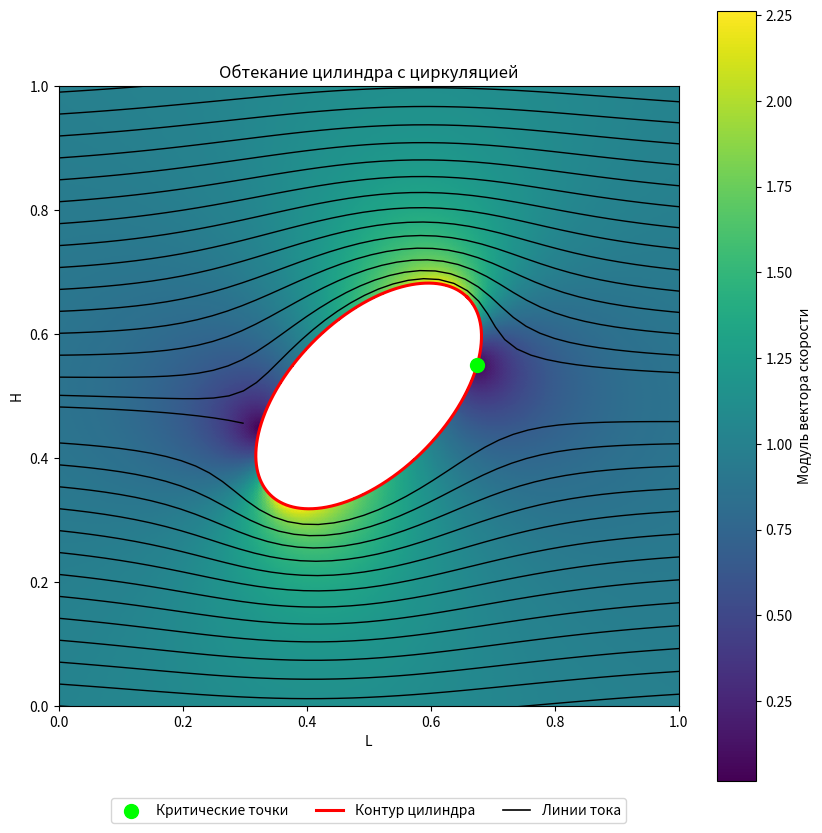

The matplotlib source for this figure:
import numpy as np
import matplotlib.pyplot as plt
from scipy.optimize import root
from matplotlib import transforms
import matplotlib.lines as mlines 


def rotate_coords(x, y, angle_rad):
    """Функция для поворота координат на угол angle_rad (в радианах)"""
    x_rot = x * np.cos(angle_rad) - y * np.sin(angle_rad)
    y_rot = x * np.sin(angle_rad) + y * np.cos(angle_rad)
    return x_rot, y_rot

def ellipse(a, b, alpha, vinf, size):
    vinff = vinf
    b1 = b 
    r = a + b1
    c = np.sqrt(a**2 - b1**2)
    alpha1 = alpha
    
    def t(z):
        return z + np.sqrt(z - c) * np.sqrt(z + c)
    
    def w(z, Gamma):
        return (vinff / 2 * (np.exp(-1j * alpha1) * t(z) + (np.exp(1j * alpha1) * r**2) / t(z)) +
                (Gamma * np.log(t(z))) / (2 * np.pi * 1j))
    
    def w_prime(z, Gamma):
        h = 1e-8
        return (w(z + h, Gamma) - w(z - h, Gamma)) / (2 * h)
    
    Gamma = 0.00000001 # Задаем не нулевую так как функция чувствительная к начальному приближению
    
    # Построение эллипса
    theta = np.linspace(0, 2*np.pi, 100000)
    x_ellipse = a * np.cos(theta)
    y_ellipse = b1 * np.sin(theta)
    
    dz = (x_ellipse[1:] - x_ellipse[:-1]) + 1j * (y_ellipse[1:] - y_ellipse[:-1])
    velocity = w_prime(x_ellipse[:-1] + 1j * y_ellipse[:-1], Gamma)
    circulation = np.sum(velocity * dz)
    print(f"Циркуляция по контуру эллипса: {circulation.real:.5f}")
    
    # Генерация сетки для потока (большая область 3x3)
    x = np.linspace(-1.5, 1.5, size)  # Изменили диапазон на -1 до 1 (для области 3x3)
    y = np.linspace(-1.5, 1.5, size)  # Изменили диапазон на -1 до 1 (для области 3x3)
    X, Y = np.meshgrid(x, y)
    Z = X + 1j * Y
    U = np.conjugate(w_prime(Z, Gamma))
    Ux = np.real(U)
    Uy = np.imag(U)
    
    # Маска эллипса
    mask = X**2 / a**2 + Y**2 / b1**2 >= 1
    Ux = np.ma.masked_where(~mask, Ux)
    Uy = np.ma.masked_where(~mask, Uy)
    
    def find_stagnation_point(initial_guess):
        def func(z_real_imag):
            z_complex = z_real_imag[0] + 1j * z_real_imag[1]
            w_p = w_prime(z_complex, Gamma)
            return [np.real(w_p), np.imag(w_p)]
        
        sol = root(func, [np.real(initial_guess), np.imag(initial_guess)], method='hybr')
        
        z_stag = sol.x[0] + 1j * sol.x[1]
        if (np.real(z_stag) ** 2 / a ** 2 + np.imag(z_stag) ** 2 / b1 ** 2) < 1:
            return z_stag
        return None
    
    stagnation_point1 = find_stagnation_point(a+ 0.275)
    stagnation_point2 = find_stagnation_point(-a - 0.175)
    
    stagnation_points = [p for p in [stagnation_point1, stagnation_point2] if p is not None]
    
    # Проверка на наличие точек стагнации
    if len(stagnation_points) == 0:
        print("Не удалось найти точки стагнации.")
    else:
        # Отображение
        fig, ax = plt.subplots(figsize=(size/100, size/100))

        Ux = np.ma.masked_invalid(Ux)
        Uy = np.ma.masked_invalid(Uy)

        # Вычисление скорости
        speed = np.sqrt(np.abs(Ux)**2 + np.abs(Uy)**2)

        # Цветовая подложка
        c = ax.pcolormesh(X + np.sqrt(2) / 2, Y, speed, shading='auto', cmap='viridis') 

        # Добавляем цветовую шкалу
        plt.colorbar(c, label='Модуль вектора скорости')

        # Стримплот
        #stream = ax.streamplot(X + np.sqrt(2) / 2, Y, Ux, Uy, density=4, minlength=0.8, color='black', linewidth=1.2, arrowsize=0)
        start_points = [
            [0.0, 0.0], [0.025, 0.025], [0.05, 0.05], [0.075, 0.075], [0.1, 0.1], [0.125, 0.125], [0.15, 0.15],
            [0.175, 0.175], [0.2, 0.2], [0.225, 0.225], [0.25, 0.25], [0.275, 0.275], [0.3, 0.3], [0.341, 0.341],  [0.354269, 0.354269],
             [0.375, 0.375], [0.4, 0.4], [0.425, 0.425], [0.45, 0.45], [0.475, 0.475], [0.5, 0.5], 
            [0.525, 0.525], [0.55, 0.55], [0.575, 0.575], [0.6, 0.6], [0.625, 0.625], [0.65, 0.65], [0.675, 0.675],
            [0.7, 0.7], [0.725, 0.725], [0.75, 0.75], [0.775, 0.775], [0.8, 0.8], [0.825, 0.825], [0.85, 0.85],
            [0.875, 0.875], [0.9, 0.9], [0.925, 0.925], [0.95, 0.95], [0.975, 0.975], [1.0, 1.0]
        ]
        for point in start_points:
            ax.streamplot(X + np.sqrt(2) / 2, Y, Ux, Uy, start_points=[point], color='black', linewidth=1, density=4, arrowsize=0)


        

        # Поворот всех элементов на 45 градусов
        angle = 45  # Угол поворота в градусах
        rotation = transforms.Affine2D().rotate_deg(angle)

        # Применяем поворот ко всем элементам
        ax.set_aspect('equal', adjustable='box')

        # Ограничиваем область отображения после поворота
        ax.set_xlim(0, 1)  # Ограничиваем отображаемую область 1x1
        ax.set_ylim(0, 1)  # Ограничиваем отображаемую область 1x1

        for collection in ax.collections:
            collection.set_transform(rotation + ax.transData)
        for line in ax.get_lines():
            line.set_transform(rotation + ax.transData)

        # Поворот эллипса и точек стагнации
        x_ellipse_rot, y_ellipse_rot = rotate_coords(x_ellipse, y_ellipse, np.radians(angle))
        cylinder_line, = ax.plot(x_ellipse_rot + 0.5, y_ellipse_rot + 0.5, 'r', linewidth=2.2, label="Контур цилиндра")

        stagnation_points_rot = [rotate_coords(np.real(p), np.imag(p), np.radians(angle)) for p in stagnation_points]
        stagnation_plot = []
        for i, p in enumerate(stagnation_points_rot):
            x_rot, y_rot = p  # безопасно распаковываем кортеж
            x_plot, y_plot = x_rot + 0.5, y_rot + 0.5
            stagnation_plot.append(ax.scatter(x_plot, y_plot, color='lime', s=100, zorder=3, label="Критические точки"))
            print(f"Критическая точка #{i+1}: x = {x_plot:.5f}, y = {y_plot:.5f}")

        # Создаем прокси для линий тока
        stream_line_proxy = mlines.Line2D([], [], color='black', linewidth=1.2, label="Линии тока")

        # Настройка осей
        ax.set_xlim(0, 1)
        ax.set_ylim(0, 1)
        ax.set_aspect('equal')
        plt.xlabel("L")
        plt.ylabel("H")
        plt.title("Обтекание цилиндра с циркуляцией")

        # Добавляем легенду
        ax.legend(handles=[stagnation_plot[0], cylinder_line, stream_line_proxy], 
                  labels=["Критические точки", "Контур цилиндра", "Линии тока"], loc='lower center', bbox_to_anchor=(0.5, -0.2), ncol=3)

        plt.show()

ellipse(0.225, 0.125, -45/180*np.pi, 1.0, 1000)
